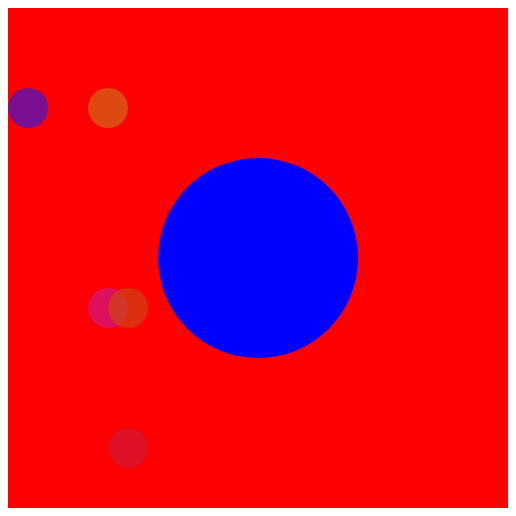
D3 v6 page, settled after 360 driven frames (6 s of simulated time); the page loaded 1 data file(s).


// ── drawpoints.js
d3.csv("points.csv").then(function(data)
{ 
    data.forEach(function(d) {
        d3.select("svg").append("circle")
        .attr("cx", d.x) //Setting x coordinate
        .attr("cy", d.y) //Setting y coordingate
        .attr("r", 20)
        .style("fill", function(){
        //Generates random colors with the hsl format.
        //just ended up choosing 80% and 45% because the colors look nice
        return "hsl(" + Math.random() * 360 + ", 80%, 45%)";
        })
        .style("opacity", 0.7); 
    });
});



### data: points.csv
x, y
100, 100
20, 100
100, 300
120, 440
120, 300